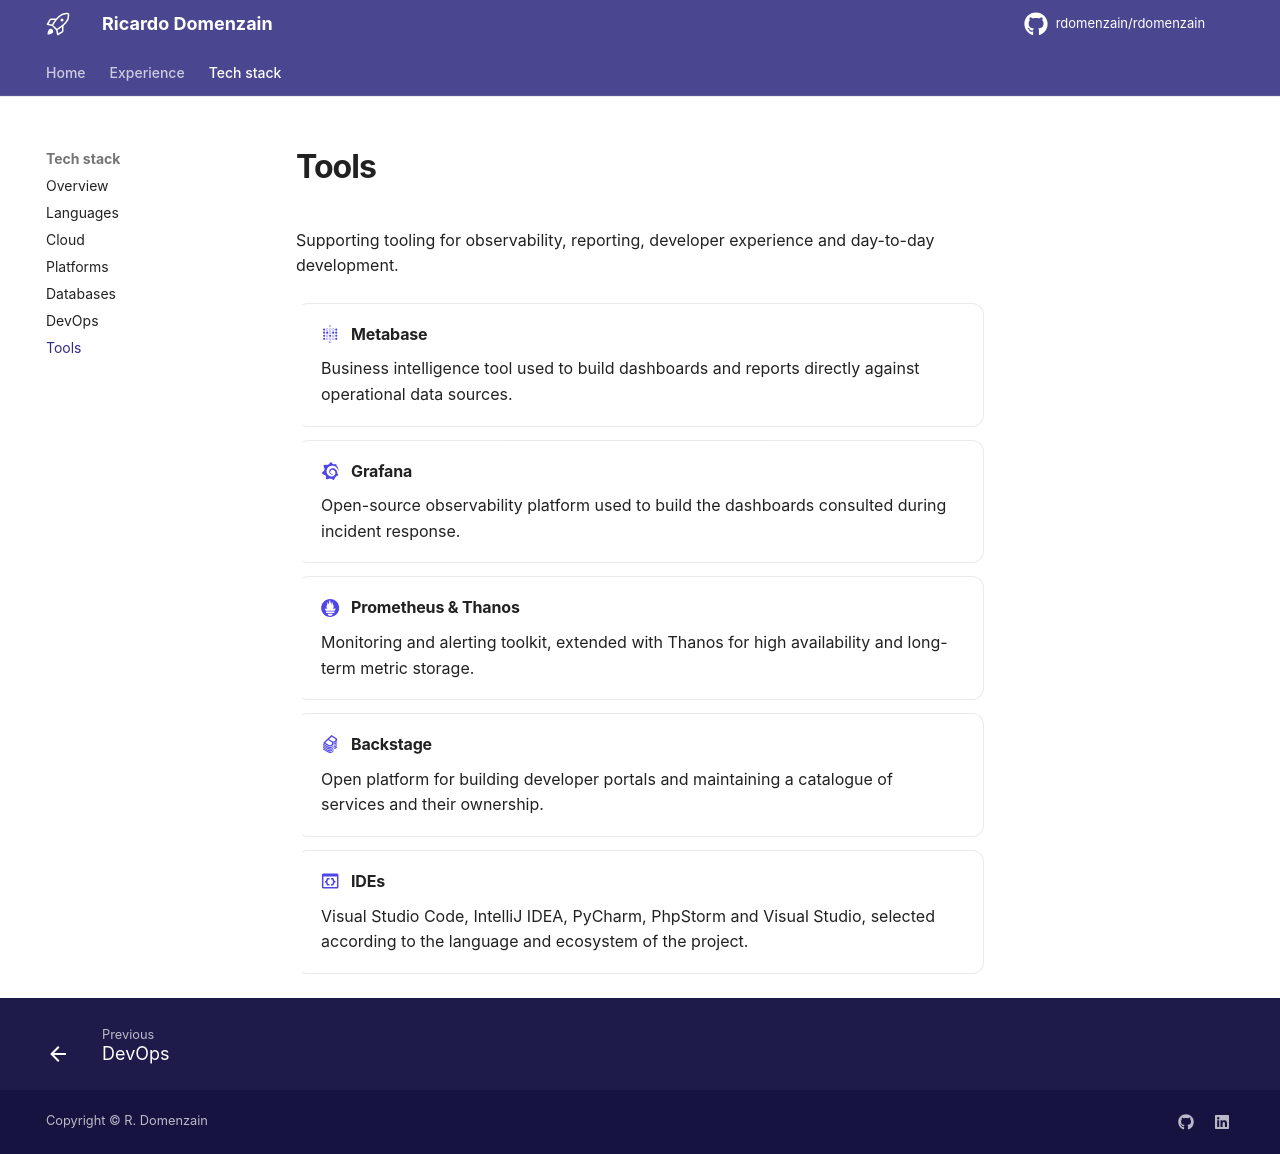

repository: rdomenzain/rdomenzain · page: technologies/tools/index.html · generator: mkdocs

# Tools

Supporting tooling for observability, reporting, developer experience and
day-to-day development.

<div class="stack" markdown>

-   :simple-metabase: **Metabase**

    Business intelligence tool used to build dashboards and reports directly
    against operational data sources.

-   :simple-grafana: **Grafana**

    Open-source observability platform used to build the dashboards consulted
    during incident response.

-   :simple-prometheus: **Prometheus & Thanos**

    Monitoring and alerting toolkit, extended with Thanos for high availability
    and long-term metric storage.

-   :simple-backstage: **Backstage**

    Open platform for building developer portals and maintaining a catalogue of
    services and their ownership.

-   :material-application-braces-outline: **IDEs**

    Visual Studio Code, IntelliJ IDEA, PyCharm, PhpStorm and Visual Studio,
    selected according to the language and ecosystem of the project.

</div>
